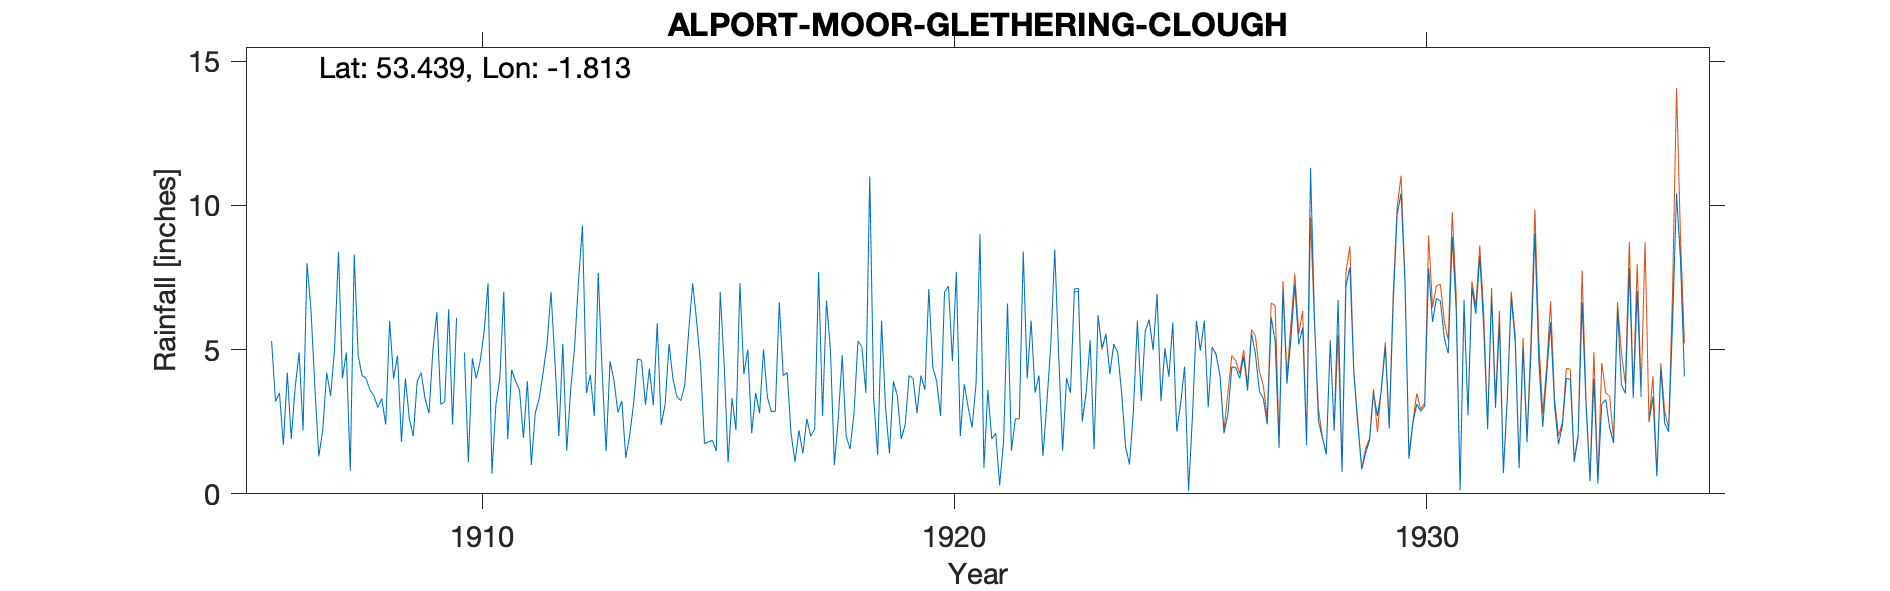

Values plotted in this chart, from the file beside it:
ALPORT-MOOR-GLETHERING-CLOUGH-NO-40, , , , , , , , , , , , , , , , , , , , , , , 
Grid ref, SK125936, Long, -1.813, Lat, 53.44, Elevation, 1640, ft., , , , , , , , , , , , , , , 
Station no, 2702, , , , , , , , , , , , , , , , , , , , , , 
, 1900, 1901, 1902, 1903, 1904, 1905, 1906, 1907, 1908, 1909, 1910, 1911, 1912, 1913, 1914, 1915, 1916, 1917, 1918, 1919, 1920, 1921, 1922
January, , , , , , , 5.3, 1.3, 4, 2, , 1.9, 4.6, 4.23, 4.34, 6, 4.15, 2.1, 2.6, 3, 4.4, 9, 4
February, , , , , , , 3.2, 2.2, 3.6, 3.9, 4.9, 4.3, 2, 1.47, 3.07, 4.5, 5, 1.1, 4.8, 1.4, 3.9, 0.9, 6.01
March, , , , , , , 3.5, 4.2, 3.4, 4.2, 1.1, 3.9, 5.2, 4.6, 5.91, 1.74, 2.1, 2.2, 2, 3.9, 2.7, 3.6, 3.51
April, , , , , , , 1.7, 3.4, 3, 3.3, 4.7, 3.6, 1.5, 3.93, 2.39, 1.8, 3.5, 1.4, 1.55, 3.4, 7, 1.9, 4.1
May, , , , , , , 4.2, 5, 3.3, 2.8, 4, 1.94, 3.6, 2.82, 3.1, 1.85, 2.8, 2.6, 2.8, 1.9, 7.2, 2.1, 1.31
June, , , , , , , 1.9, 8.4, 2.4, 5, 4.6, 3.9, 5.1, 3.22, 5.2, 1.48, 5.01, 2, 5.3, 2.4, 4.6, 0.3, 3.15
July, , , , , , , 3.7, 4, 6, 6.3, 5.6, 1, 7.4, 1.25, 3.97, 7, 3.34, 2.25, 5.1, 4.1, 7.7, 1.8, 5.17
August, , , , , , , 4.9, 4.9, 4, 3.1, 7.3, 2.8, 9.3, 2.03, 3.37, 4.5, 2.85, 7.7, 3.5, 4, 2, 6.6, 8.47
September, , , , , , , 2.2, 0.8, 4.8, 3.2, 0.7, 3.3, 3.5, 3.15, 3.23, 1.1, 2.86, 2.7, 11, 2.8, 3.8, 1.5, 4.82
October, , , , , , , 8, 8.3, 1.8, 6.4, 3.1, 4.2, 4.12, 4.68, 3.79, 3.32, 6.65, 6.7, 3.3, 4.1, 3, 2.6, 1.5
November, , , , , , , 6.4, 4.8, 4, 2.4, 4, 5.2, 2.7, 4.63, 5.66, 2.21, 4.1, 5, 1.35, 3.6, 2.3, 2.6, 4.01
December, , , , , , , 3.7, 4.1, 2.6, 6.1, 7, 7, 7.66, 3.09, 7.3, 7.3, 4.2, 1, 6, 7.1, 3.8, 8.4, 3.5
Total, 44.9, 37.7, 42, 57.3, 36.7, 44.1, 48.7, 51.4, 42.9, 48.7, , 43.04, 56.68, 39.1, 51.33, 42.8, 46.56, 36.75, 49.3, 41.7, 52.4, 41.3, 49.55
NGR is at the head of Glethering Clough …, , , , , , , , , , , , , , , , , , , , , , , 
